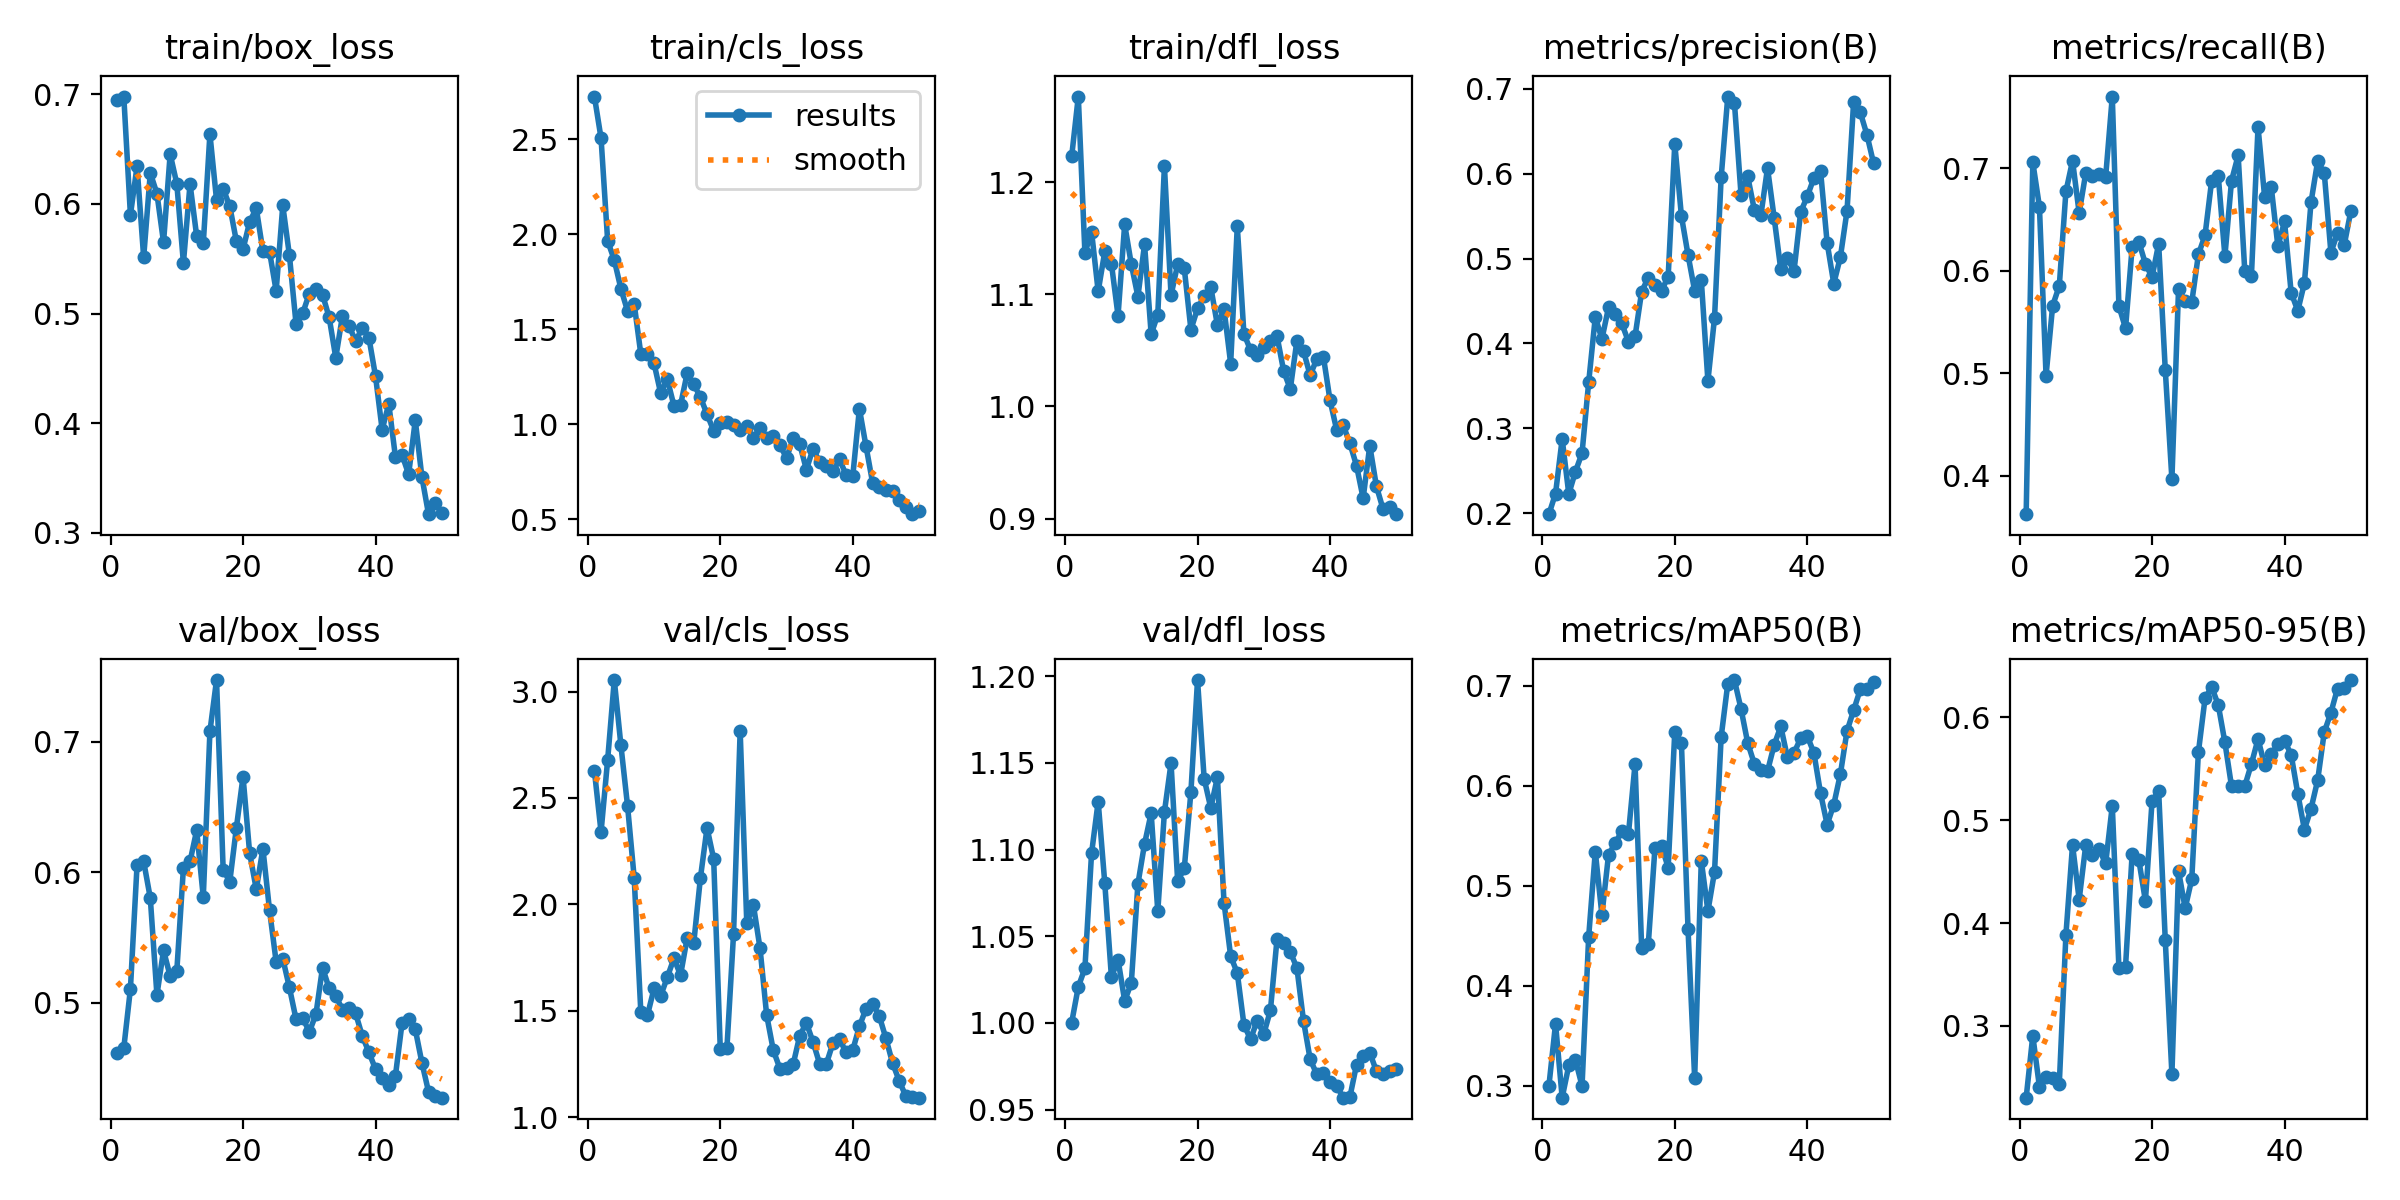

Data behind this chart, as committed beside it:
epoch, time, train/box_loss, train/cls_loss, train/dfl_loss, metrics/precision(B), metrics/recall(B), metrics/mAP50(B), metrics/mAP50-95(B), val/box_loss, val/cls_loss, val/dfl_loss, lr/pg0, lr/pg1, lr/pg2
1, 14.12, 0.6945, 2.725, 1.223, 0.1988, 0.3625, 0.3003, 0.2303, 0.4617, 2.627, 1, 5.716e-05, 5.716e-05, 5.716e-05
2, 17.68, 0.698, 2.506, 1.276, 0.2232, 0.7057, 0.3621, 0.2905, 0.4655, 2.34, 1.021, 0.0001261, 0.0001261, 0.0001261
3, 21.16, 0.5899, 1.965, 1.137, 0.2875, 0.6625, 0.2883, 0.2409, 0.5107, 2.68, 1.032, 0.0001921, 0.0001921, 0.0001921
4, 24.45, 0.6345, 1.865, 1.156, 0.2227, 0.4977, 0.3205, 0.2507, 0.6053, 3.054, 1.098, 0.0002554, 0.0002554, 0.0002554
5, 27.71, 0.5513, 1.713, 1.103, 0.2489, 0.5659, 0.3261, 0.2491, 0.6083, 2.747, 1.128, 0.0003158, 0.0003158, 0.0003158
6, 30.93, 0.6283, 1.597, 1.138, 0.2708, 0.5852, 0.3, 0.2438, 0.5803, 2.463, 1.081, 0.0003734, 0.0003734, 0.0003734
7, 34.18, 0.6095, 1.635, 1.127, 0.3541, 0.6772, 0.449, 0.3887, 0.5061, 2.126, 1.026, 0.0004281, 0.0004281, 0.0004281
8, 37.5, 0.565, 1.371, 1.081, 0.4312, 0.7071, 0.5342, 0.476, 0.5402, 1.496, 1.036, 0.0004801, 0.0004801, 0.0004801
9, 40.86, 0.6455, 1.37, 1.162, 0.4051, 0.6562, 0.4709, 0.4229, 0.5204, 1.478, 1.013, 0.0005292, 0.0005292, 0.0005292
10, 44.1, 0.6185, 1.321, 1.127, 0.4425, 0.6954, 0.5312, 0.4762, 0.5243, 1.605, 1.023, 0.0005754, 0.0005754, 0.0005754
11, 47.54, 0.5462, 1.164, 1.098, 0.4352, 0.6922, 0.5424, 0.4662, 0.6032, 1.57, 1.08, 0.0006189, 0.0006189, 0.0006189
12, 50.82, 0.6183, 1.239, 1.144, 0.4235, 0.6947, 0.5547, 0.4717, 0.6083, 1.657, 1.103, 0.0006595, 0.0006595, 0.0006595
13, 54.03, 0.5707, 1.099, 1.064, 0.4022, 0.6916, 0.5517, 0.4581, 0.6321, 1.746, 1.121, 0.0006973, 0.0006973, 0.0006973
14, 57.3, 0.5641, 1.102, 1.082, 0.4083, 0.7698, 0.6217, 0.5141, 0.581, 1.667, 1.064, 0.0007322, 0.0007322, 0.0007322
15, 60.68, 0.6638, 1.269, 1.214, 0.4612, 0.5654, 0.4378, 0.3564, 0.7078, 1.842, 1.122, 0.0007643, 0.0007643, 0.0007643
16, 63.95, 0.6037, 1.211, 1.099, 0.4774, 0.5439, 0.4417, 0.3578, 0.7471, 1.82, 1.15, 0.0007936, 0.0007936, 0.0007936
17, 67.26, 0.6139, 1.143, 1.127, 0.4689, 0.6231, 0.5374, 0.4676, 0.6019, 2.124, 1.082, 0.0008201, 0.0008201, 0.0008201
18, 70.51, 0.5978, 1.053, 1.123, 0.4623, 0.6284, 0.54, 0.4616, 0.5928, 2.36, 1.089, 0.0008437, 0.0008437, 0.0008437
19, 73.78, 0.5658, 0.9664, 1.068, 0.4786, 0.6067, 0.5183, 0.4215, 0.6342, 2.214, 1.133, 0.0008645, 0.0008645, 0.0008645
20, 77.08, 0.5587, 1.009, 1.087, 0.6352, 0.5937, 0.654, 0.5183, 0.6732, 1.319, 1.198, 0.0008825, 0.0008825, 0.0008825
21, 80.39, 0.5837, 1.011, 1.098, 0.5502, 0.6262, 0.6431, 0.5285, 0.6145, 1.324, 1.141, 0.0008631, 0.0008631, 0.0008631
22, 83.7, 0.5961, 0.9965, 1.106, 0.5043, 0.5031, 0.4566, 0.3831, 0.5869, 1.86, 1.124, 0.0008348, 0.0008348, 0.0008348
23, 86.96, 0.5569, 0.9731, 1.072, 0.462, 0.3966, 0.3076, 0.2532, 0.618, 2.816, 1.142, 0.0008065, 0.0008065, 0.0008065
24, 90.21, 0.5564, 0.9916, 1.087, 0.4749, 0.5817, 0.5252, 0.4508, 0.5709, 1.911, 1.069, 0.0007782, 0.0007782, 0.0007782
25, 93.42, 0.5207, 0.9262, 1.038, 0.3557, 0.5703, 0.4748, 0.4144, 0.5313, 1.996, 1.038, 0.0007499, 0.0007499, 0.0007499
26, 96.64, 0.5987, 0.9828, 1.161, 0.4303, 0.5693, 0.5141, 0.4429, 0.5339, 1.793, 1.029, 0.0007216, 0.0007216, 0.0007216
27, 99.87, 0.5532, 0.926, 1.065, 0.5956, 0.6158, 0.6488, 0.5663, 0.5118, 1.479, 0.9991, 0.0006934, 0.0006934, 0.0006934
28, 103.3, 0.4907, 0.9393, 1.05, 0.6909, 0.6345, 0.702, 0.6183, 0.4875, 1.315, 0.9905, 0.0006651, 0.0006651, 0.0006651
29, 106.7, 0.5001, 0.8908, 1.046, 0.6838, 0.6877, 0.7057, 0.6296, 0.4887, 1.228, 1.001, 0.0006368, 0.0006368, 0.0006368
30, 110.1, 0.5181, 0.8235, 1.053, 0.5753, 0.6922, 0.6769, 0.6119, 0.4777, 1.23, 0.9937, 0.0006085, 0.0006085, 0.0006085
31, 113.3, 0.5222, 0.9258, 1.058, 0.5971, 0.6141, 0.6431, 0.5757, 0.4912, 1.248, 1.007, 0.0005802, 0.0005802, 0.0005802
32, 116.6, 0.5174, 0.8954, 1.063, 0.5577, 0.6877, 0.6222, 0.533, 0.527, 1.383, 1.048, 0.0005519, 0.0005519, 0.0005519
33, 119.8, 0.4965, 0.7619, 1.032, 0.5512, 0.7124, 0.6158, 0.5336, 0.5111, 1.443, 1.046, 0.0005236, 0.0005236, 0.0005236
34, 123.1, 0.4597, 0.8729, 1.015, 0.6067, 0.5996, 0.6147, 0.5332, 0.5054, 1.353, 1.041, 0.0004953, 0.0004953, 0.0004953
35, 126.3, 0.4977, 0.8005, 1.058, 0.5481, 0.5947, 0.6409, 0.5547, 0.4948, 1.25, 1.032, 0.000467, 0.000467, 0.000467
36, 129.6, 0.4889, 0.7786, 1.049, 0.4872, 0.74, 0.6594, 0.579, 0.4962, 1.249, 1.001, 0.0004387, 0.0004387, 0.0004387
37, 132.8, 0.4747, 0.7524, 1.028, 0.5001, 0.6717, 0.6284, 0.5534, 0.4919, 1.347, 0.9791, 0.0004104, 0.0004104, 0.0004104
38, 136, 0.4872, 0.8163, 1.042, 0.4855, 0.6813, 0.6331, 0.5642, 0.4746, 1.366, 0.9704, 0.0003821, 0.0003821, 0.0003821
39, 139.3, 0.478, 0.7333, 1.044, 0.5549, 0.6236, 0.6474, 0.5739, 0.4622, 1.304, 0.9709, 0.0003538, 0.0003538, 0.0003538
40, 142.6, 0.4429, 0.7281, 1.005, 0.5732, 0.6479, 0.6497, 0.5774, 0.4492, 1.315, 0.966, 0.0003255, 0.0003255, 0.0003255
41, 149.7, 0.394, 1.082, 0.9791, 0.595, 0.5786, 0.6329, 0.5636, 0.4422, 1.426, 0.9637, 0.0002972, 0.0002972, 0.0002972
42, 152.9, 0.4177, 0.8846, 0.983, 0.6036, 0.5609, 0.5927, 0.5259, 0.4375, 1.509, 0.9569, 0.0002689, 0.0002689, 0.0002689
43, 156.1, 0.3695, 0.6916, 0.9671, 0.5185, 0.5879, 0.5612, 0.491, 0.4441, 1.533, 0.9573, 0.0002406, 0.0002406, 0.0002406
44, 159.4, 0.3711, 0.6688, 0.9472, 0.4705, 0.6667, 0.5812, 0.5112, 0.4843, 1.475, 0.9759, 0.0002123, 0.0002123, 0.0002123
45, 162.6, 0.3534, 0.6534, 0.9181, 0.5019, 0.7067, 0.6118, 0.5388, 0.4874, 1.371, 0.981, 0.0001841, 0.0001841, 0.0001841
46, 165.8, 0.4026, 0.6475, 0.965, 0.5561, 0.6952, 0.6548, 0.5856, 0.4798, 1.255, 0.9829, 0.0001558, 0.0001558, 0.0001558
47, 169, 0.351, 0.6001, 0.9289, 0.685, 0.6177, 0.6755, 0.6046, 0.4542, 1.171, 0.9722, 0.0001275, 0.0001275, 0.0001275
48, 172.3, 0.317, 0.5643, 0.9086, 0.6724, 0.6366, 0.6963, 0.628, 0.432, 1.099, 0.9704, 9.91726e-05, 9.91726e-05, 9.91726e-05
49, 176.1, 0.3269, 0.5277, 0.9099, 0.646, 0.6247, 0.6968, 0.6281, 0.4285, 1.095, 0.972, 7.08784e-05, 7.08784e-05, 7.08784e-05
50, 179.4, 0.318, 0.5433, 0.904, 0.6126, 0.6578, 0.7034, 0.6363, 0.4274, 1.091, 0.9733, 4.25842e-05, 4.25842e-05, 4.25842e-05
